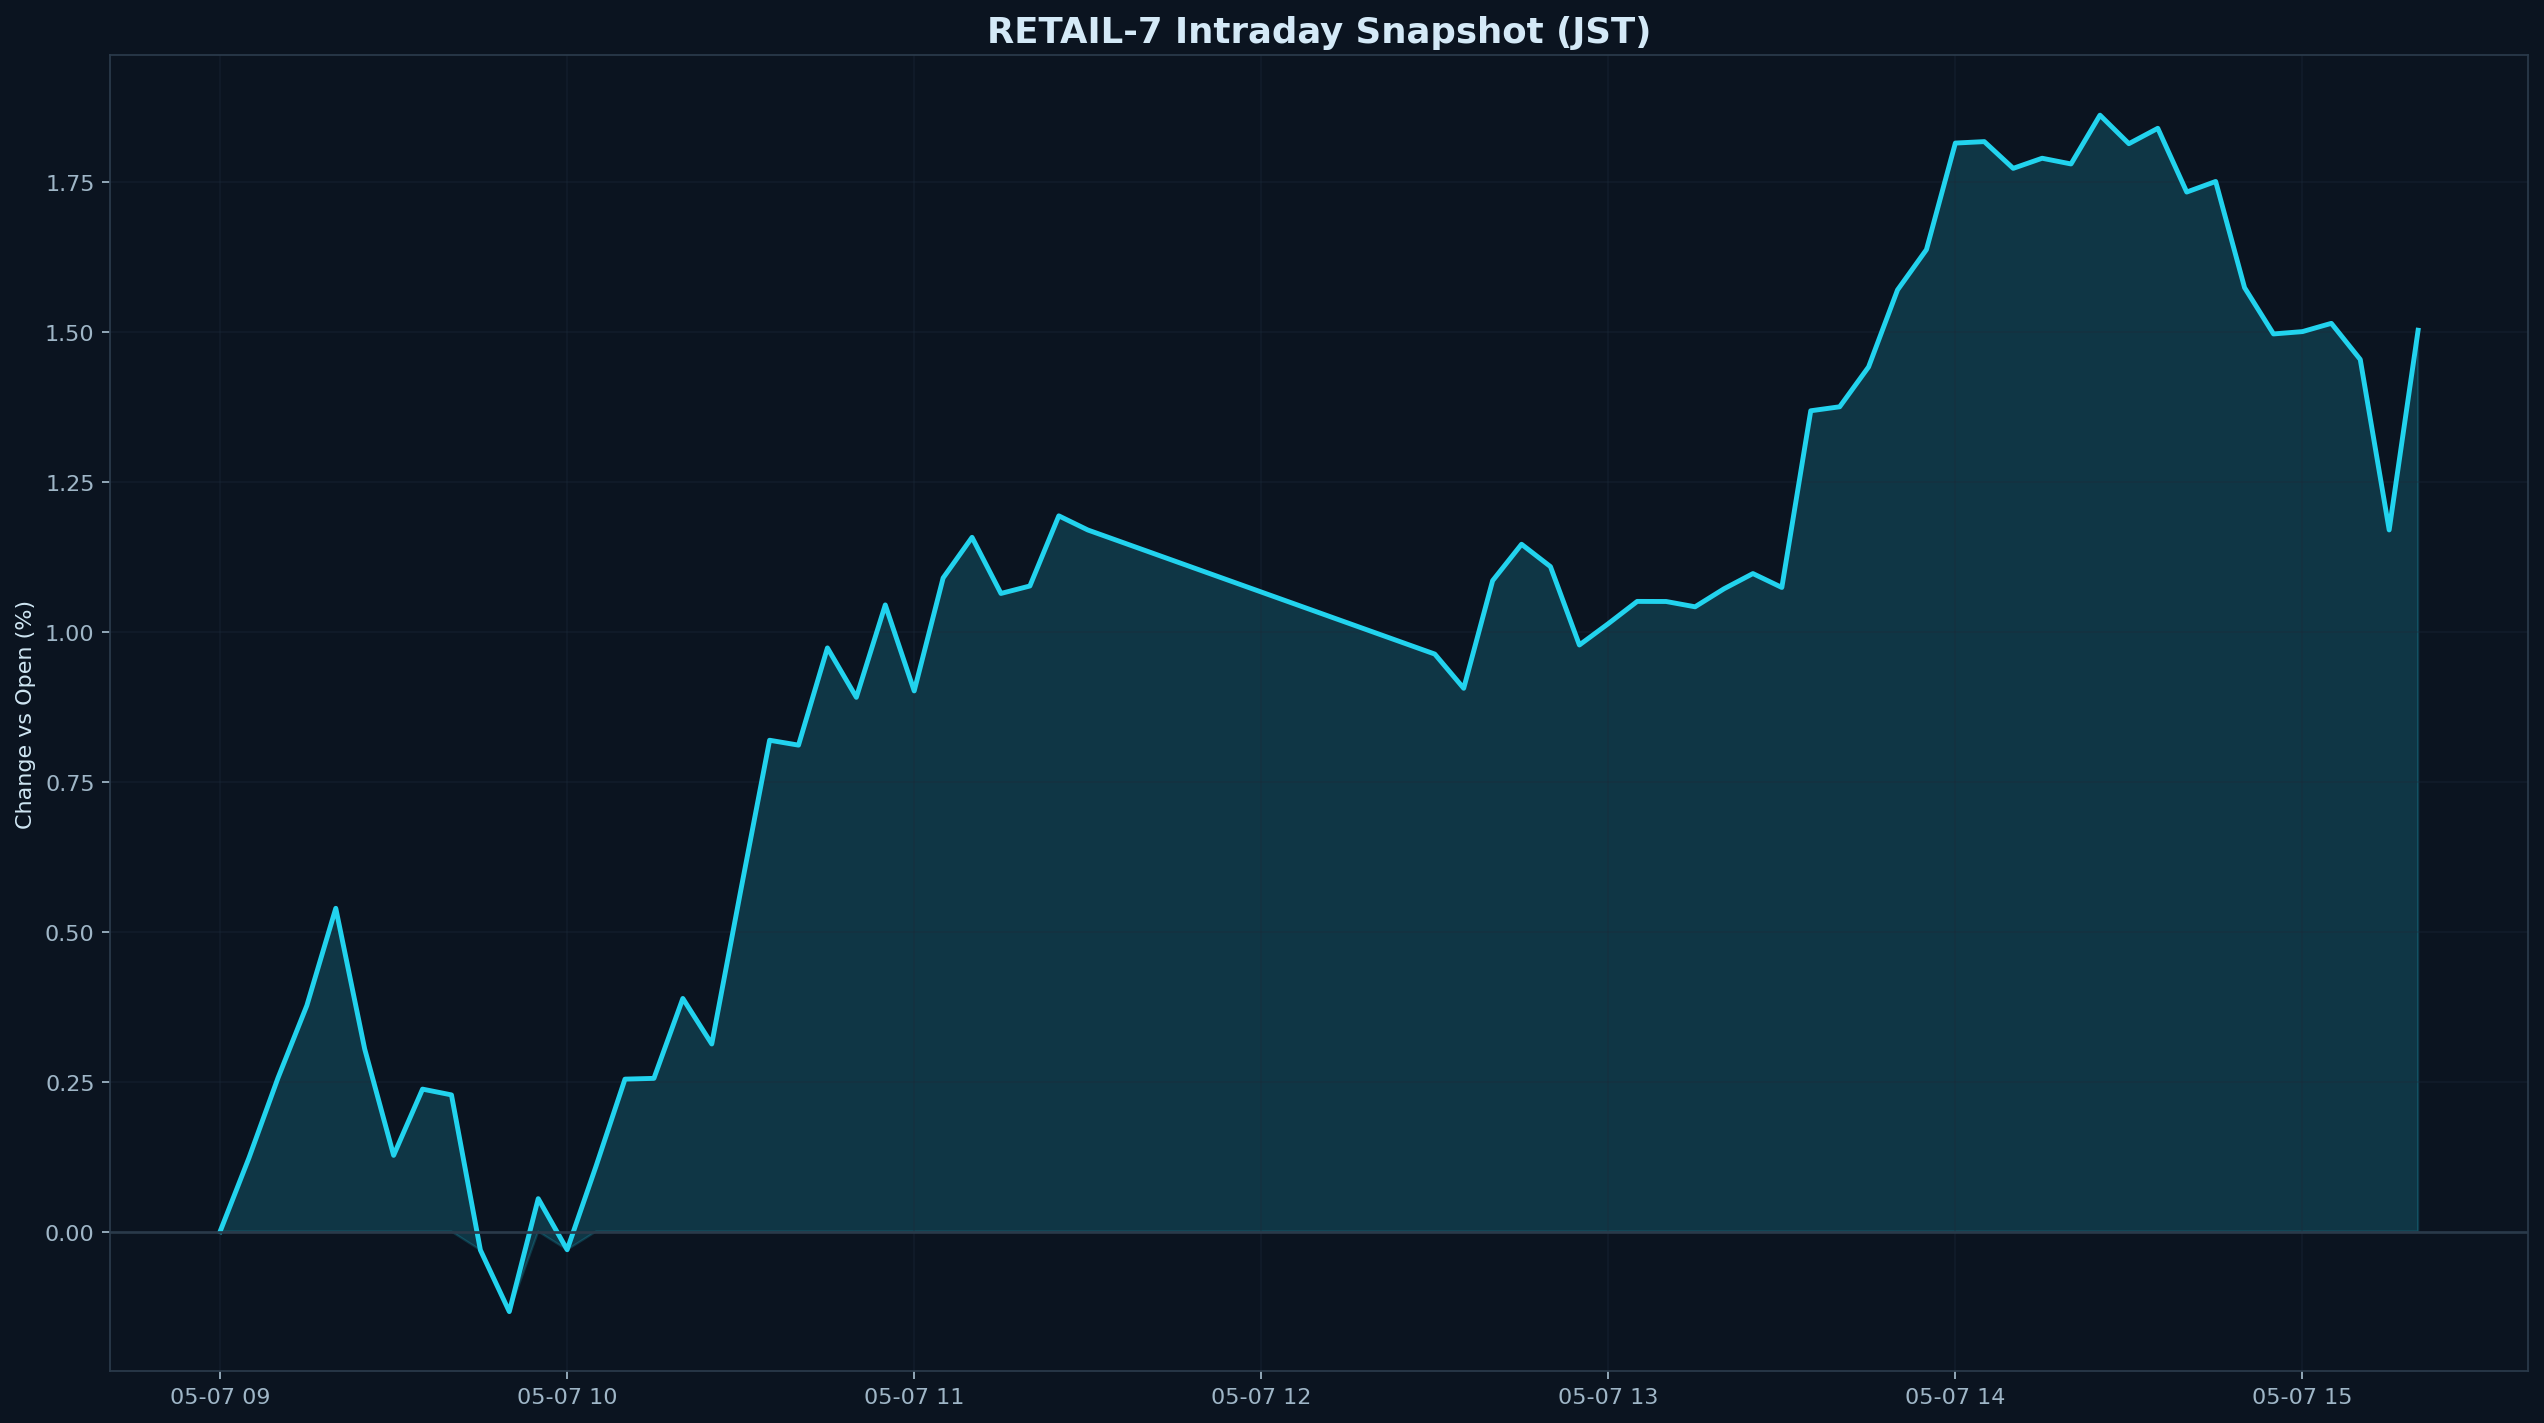

Source data for this figure (header and first rows):
datetime_jst, pct
2026-05-07 09:00:00+09:00, 0.000000
2026-05-07 09:05:00+09:00, 0.123
2026-05-07 09:10:00+09:00, 0.2558
2026-05-07 09:15:00+09:00, 0.3768
2026-05-07 09:20:00+09:00, 0.5389
2026-05-07 09:25:00+09:00, 0.3043
2026-05-07 09:30:00+09:00, 0.127
2026-05-07 09:35:00+09:00, 0.2374
2026-05-07 09:40:00+09:00, 0.2278
2026-05-07 09:45:00+09:00, -0.03085
2026-05-07 09:50:00+09:00, -0.1335
2026-05-07 09:55:00+09:00, 0.05481
2026-05-07 10:00:00+09:00, -0.03037
2026-05-07 10:05:00+09:00, 0.1091
2026-05-07 10:10:00+09:00, 0.2541
2026-05-07 10:15:00+09:00, 0.2553
2026-05-07 10:20:00+09:00, 0.3886
2026-05-07 10:25:00+09:00, 0.3126
2026-05-07 10:30:00+09:00, 0.5679
2026-05-07 10:35:00+09:00, 0.8191
2026-05-07 10:40:00+09:00, 0.8109
2026-05-07 10:45:00+09:00, 0.973
2026-05-07 10:50:00+09:00, 0.8906
2026-05-07 10:55:00+09:00, 1.045
2026-05-07 11:00:00+09:00, 0.9013
2026-05-07 11:05:00+09:00, 1.09
2026-05-07 11:10:00+09:00, 1.157
2026-05-07 11:15:00+09:00, 1.064
2026-05-07 11:20:00+09:00, 1.076
2026-05-07 11:25:00+09:00, 1.193
2026-05-07 11:30:00+09:00, 1.17
2026-05-07 12:30:00+09:00, 0.9627
2026-05-07 12:35:00+09:00, 0.9057
2026-05-07 12:40:00+09:00, 1.085
2026-05-07 12:45:00+09:00, 1.146
2026-05-07 12:50:00+09:00, 1.108
2026-05-07 12:55:00+09:00, 0.9778
2026-05-07 13:00:00+09:00, 1.013
2026-05-07 13:05:00+09:00, 1.051
2026-05-07 13:10:00+09:00, 1.05
2026-05-07 13:15:00+09:00, 1.042
2026-05-07 13:20:00+09:00, 1.072
2026-05-07 13:25:00+09:00, 1.097
2026-05-07 13:30:00+09:00, 1.074
2026-05-07 13:35:00+09:00, 1.368
2026-05-07 13:40:00+09:00, 1.375
2026-05-07 13:45:00+09:00, 1.441
2026-05-07 13:50:00+09:00, 1.57
2026-05-07 13:55:00+09:00, 1.637
2026-05-07 14:00:00+09:00, 1.815
2026-05-07 14:05:00+09:00, 1.817
2026-05-07 14:10:00+09:00, 1.772
2026-05-07 14:15:00+09:00, 1.789
2026-05-07 14:20:00+09:00, 1.78
2026-05-07 14:25:00+09:00, 1.861
2026-05-07 14:30:00+09:00, 1.814
2026-05-07 14:35:00+09:00, 1.839
2026-05-07 14:40:00+09:00, 1.733
2026-05-07 14:45:00+09:00, 1.751
2026-05-07 14:50:00+09:00, 1.574
... 6 more rows
